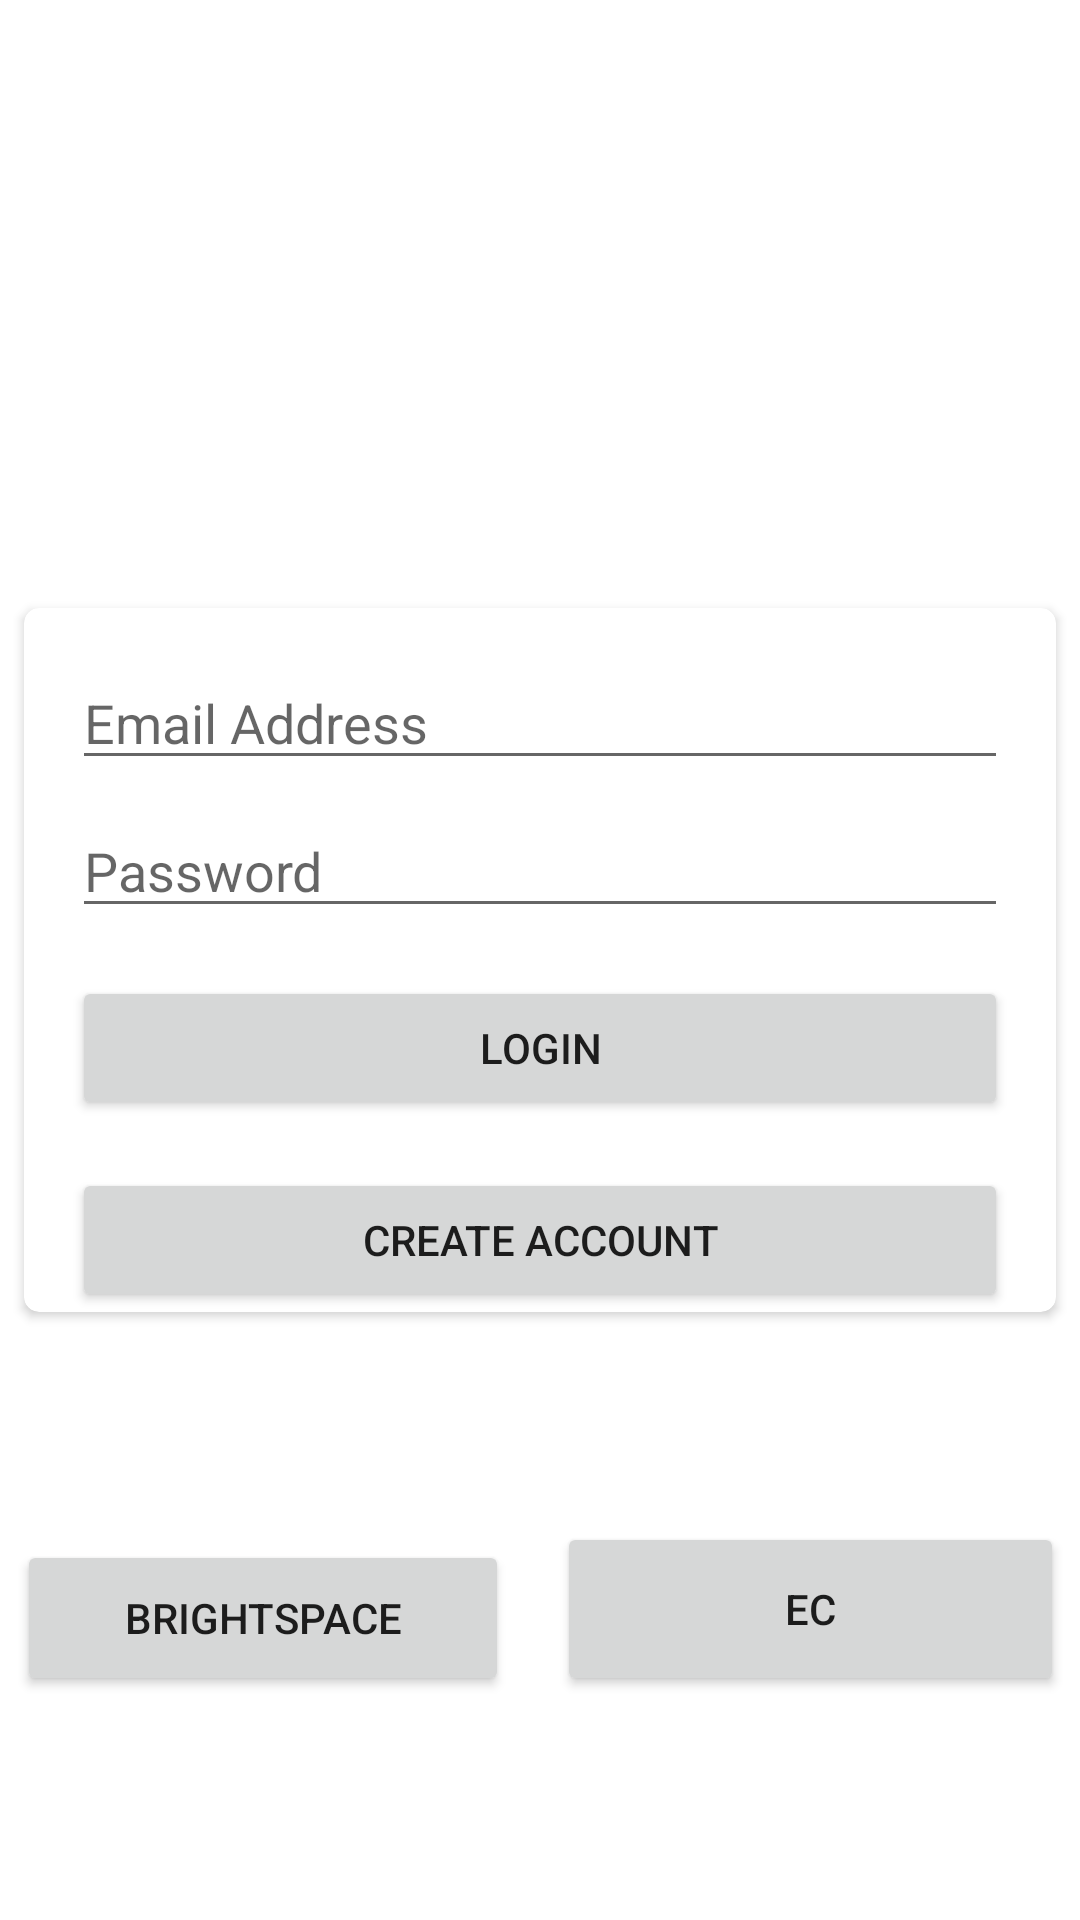

Android layout source for this screen:
<!-- AndroidManifest.xml: application theme Theme.FaceRecognition.NoActionBar -->
<!-- res/layout/activity_login_page.xml -->
<?xml version="1.0" encoding="utf-8"?>
<androidx.constraintlayout.widget.ConstraintLayout xmlns:android="http://schemas.android.com/apk/res/android"
    xmlns:app="http://schemas.android.com/apk/res-auto"
    xmlns:tools="http://schemas.android.com/tools"
    android:layout_width="match_parent"
    android:layout_height="match_parent"
    android:background="@drawable/background_image"
    tools:context=".Login">

    <androidx.cardview.widget.CardView
        android:id="@+id/cardView"
        android:layout_width="0dp"
        android:layout_height="wrap_content"
        android:layout_marginStart="8dp"
        android:layout_marginTop="8dp"
        android:layout_marginEnd="8dp"
        android:layout_marginBottom="8dp"
        app:cardCornerRadius="5dp"
        app:layout_constraintBottom_toBottomOf="parent"
        app:layout_constraintEnd_toEndOf="parent"
        app:layout_constraintStart_toStartOf="parent"
        app:layout_constraintTop_toTopOf="parent">

        <androidx.constraintlayout.widget.ConstraintLayout
            android:layout_width="match_parent"
            android:layout_height="wrap_content">

            <EditText
                android:id="@+id/loginEmail"
                android:layout_width="0dp"
                android:layout_height="wrap_content"
                android:layout_marginStart="16dp"
                android:layout_marginTop="16dp"
                android:layout_marginEnd="16dp"
                android:ems="10"
                android:hint="Email Address"
                android:inputType="textEmailAddress"
                app:layout_constraintEnd_toEndOf="parent"
                app:layout_constraintStart_toStartOf="parent"
                app:layout_constraintTop_toTopOf="parent" />

            <EditText
                android:id="@+id/loginPassword"
                android:layout_width="0dp"
                android:layout_height="wrap_content"
                android:layout_marginStart="16dp"
                android:layout_marginTop="8dp"
                android:layout_marginEnd="16dp"
                android:ems="10"
                android:hint="Password"
                android:inputType="textPassword"
                app:layout_constraintEnd_toEndOf="parent"
                app:layout_constraintStart_toStartOf="parent"
                app:layout_constraintTop_toBottomOf="@+id/loginEmail" />

            <Button
                android:id="@+id/loginBtn"
                android:layout_width="0dp"
                android:layout_height="wrap_content"
                android:layout_marginStart="16dp"
                android:layout_marginTop="16dp"
                android:layout_marginEnd="16dp"
                android:text="LOgin"
                app:layout_constraintEnd_toEndOf="parent"
                app:layout_constraintStart_toStartOf="parent"
                app:layout_constraintTop_toBottomOf="@+id/loginPassword" />

            <Button
                android:id="@+id/gotoRegister"
                android:layout_width="0dp"
                android:layout_height="wrap_content"
                android:layout_marginStart="16dp"
                android:layout_marginTop="16dp"
                android:layout_marginEnd="16dp"
                android:text="Create Account"
                app:layout_constraintEnd_toEndOf="parent"
                app:layout_constraintStart_toStartOf="parent"
                app:layout_constraintTop_toBottomOf="@+id/loginBtn" />
        </androidx.constraintlayout.widget.ConstraintLayout>
    </androidx.cardview.widget.CardView>

    <ImageView
        android:id="@+id/imageView2"
        android:layout_width="234dp"
        android:layout_height="163dp"
        app:layout_constraintBottom_toTopOf="@+id/cardView"
        app:layout_constraintEnd_toEndOf="parent"
        app:layout_constraintHorizontal_bias="0.497"
        app:layout_constraintStart_toStartOf="parent"
        app:layout_constraintTop_toTopOf="parent"
        app:layout_constraintVertical_bias="0.195"
        app:srcCompat="@drawable/bus_icon" />

    <Button
        android:id="@+id/brBtn"
        android:layout_width="164dp"
        android:layout_height="52dp"
        android:layout_marginStart="8dp"
        android:layout_marginEnd="8dp"
        android:text="Brightspace"
        app:layout_constraintBottom_toBottomOf="parent"
        app:layout_constraintEnd_toStartOf="@+id/ecBtn"
        app:layout_constraintHorizontal_bias="0.5"
        app:layout_constraintStart_toStartOf="parent"
        app:layout_constraintTop_toBottomOf="@+id/cardView"
        app:layout_constraintVertical_bias="0.505" />

    <Button
        android:id="@+id/ecBtn"
        android:layout_width="169dp"
        android:layout_height="58dp"
        android:layout_marginStart="8dp"
        android:layout_marginEnd="8dp"
        android:text="EC"
        app:layout_constraintBottom_toBottomOf="@+id/brBtn"
        app:layout_constraintEnd_toEndOf="parent"
        app:layout_constraintHorizontal_bias="0.5"
        app:layout_constraintStart_toEndOf="@+id/brBtn"
        app:layout_constraintTop_toTopOf="@+id/brBtn"
        app:layout_constraintVertical_bias="1.0" />
</androidx.constraintlayout.widget.ConstraintLayout>
<!-- resources referenced by this layout -->
<resources>
  <style name="Theme.FaceRecognition.NoActionBar">
          <item name="windowActionBar">false</item>
          <item name="windowNoTitle">true</item>
      </style>
</resources>
